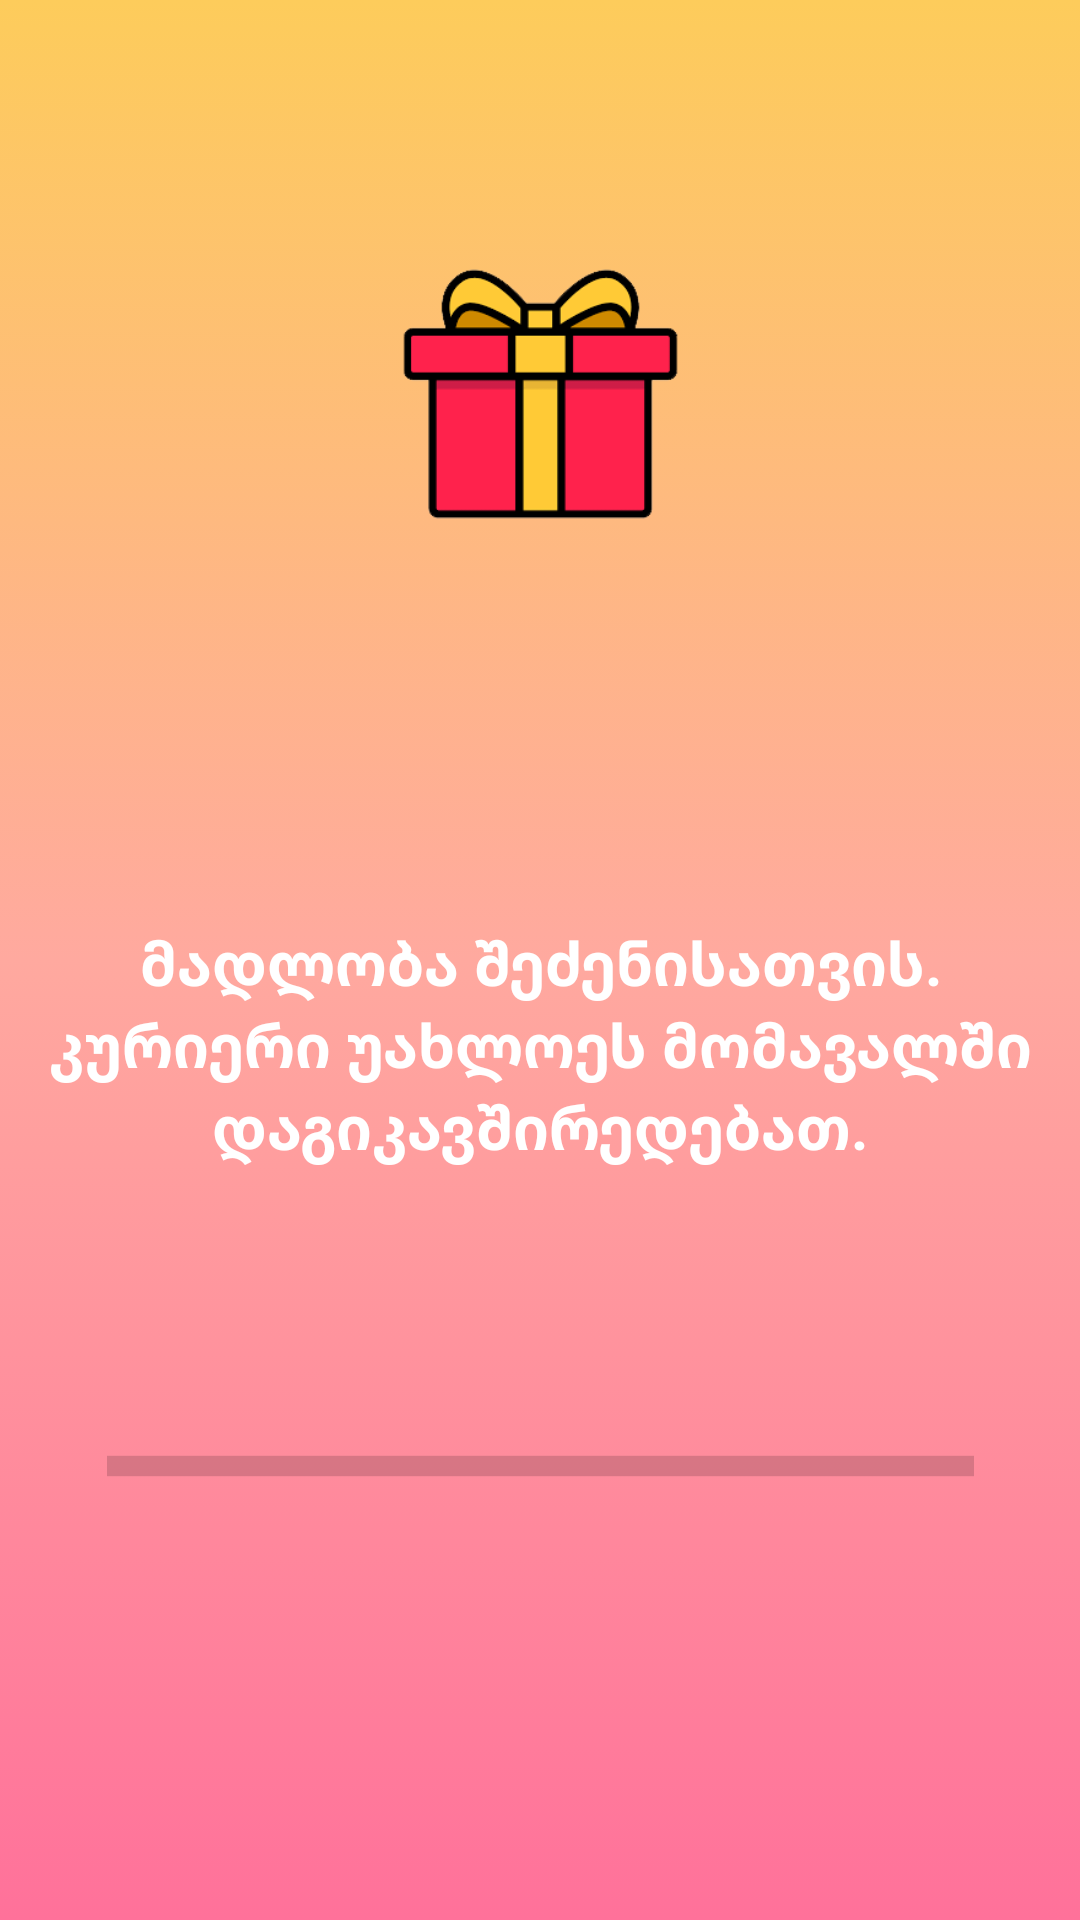

Android layout source for this screen:
<!-- AndroidManifest.xml: application theme AppTheme -->
<!-- res/layout/activity_main9.xml -->
<?xml version="1.0" encoding="utf-8"?>
<androidx.constraintlayout.widget.ConstraintLayout xmlns:android="http://schemas.android.com/apk/res/android"
    xmlns:app="http://schemas.android.com/apk/res-auto"
    xmlns:tools="http://schemas.android.com/tools"
    android:layout_width="match_parent"
    android:layout_height="match_parent"
    tools:context=".MainActivity9"
    android:background="@drawable/gradient_background">
    <ImageView
        android:id="@+id/imageView"
        android:layout_width="115dp"
        android:layout_height="92dp"
        android:src="@mipmap/gift"
        app:layout_constraintBottom_toBottomOf="parent"
        app:layout_constraintEnd_toEndOf="parent"
        app:layout_constraintStart_toStartOf="parent"
        app:layout_constraintTop_toTopOf="parent"
        app:layout_constraintVertical_bias="0.156" />

    <TextView
        android:layout_width="wrap_content"
        android:layout_height="wrap_content"
        android:text="მადლობა შეძენისათვის. კურიერი უახლოეს მომავალში დაგიკავშირედებათ."
        android:textSize="20sp"
        app:layout_constraintBottom_toBottomOf="parent"
        app:layout_constraintEnd_toEndOf="parent"
        app:layout_constraintHorizontal_bias="0.0"
        app:layout_constraintStart_toStartOf="parent"
        app:layout_constraintTop_toTopOf="parent"
        app:layout_constraintVertical_bias="0.551" />

    <ProgressBar
        android:id="@+id/progressBar2"
        style="?android:attr/progressBarStyleHorizontal"
        android:layout_width="289dp"
        android:layout_height="42dp"
        android:progress="0"
        android:scaleY="1.7"
        app:layout_constraintBottom_toBottomOf="parent"
        app:layout_constraintEnd_toEndOf="parent"
        app:layout_constraintStart_toStartOf="parent"
        app:layout_constraintTop_toTopOf="parent"
        app:layout_constraintVertical_bias="0.782" />

</androidx.constraintlayout.widget.ConstraintLayout>
<!-- resources referenced by this layout -->
<resources>
  <!-- drawable gradient_background (drawable) -->
  <?xml version="1.0" encoding="utf-8"?>
  <selector xmlns:android="http://schemas.android.com/apk/res/android">
      <item>
          <shape>
              <gradient android:angle="-225" android:startColor="#FDCC5B" android:centerColor="#FFA99F" android:endColor="#FF719A" />
  
  
          </shape>
      </item>
  
  </selector>
  <!-- mipmap gift: png bitmap (mipmap-xxhdpi, 5951 bytes) -->
  <style name="AppTheme" parent="Theme.AppCompat.Light.NoActionBar">
          
          <item name="android:textStyle">bold</item>
          <item name="android:gravity">center</item>
          <item name="android:textColor">#fff</item>
          <item name="android:itemBackground">#FA0B0B</item>
          <item name="colorPrimary">@color/colorPrimary</item>
          <item name="colorPrimaryDark">#FDCC5B</item>
          <item name="colorAccent">@color/colorAccent</item>
  
      </style>
  <!-- not gathered from this repository: default colours our renderer supplied (Android Studio template values) -->
  <color name="colorPrimary">#FF6200EE</color>
  <color name="colorAccent">#FF03DAC5</color>
</resources>
